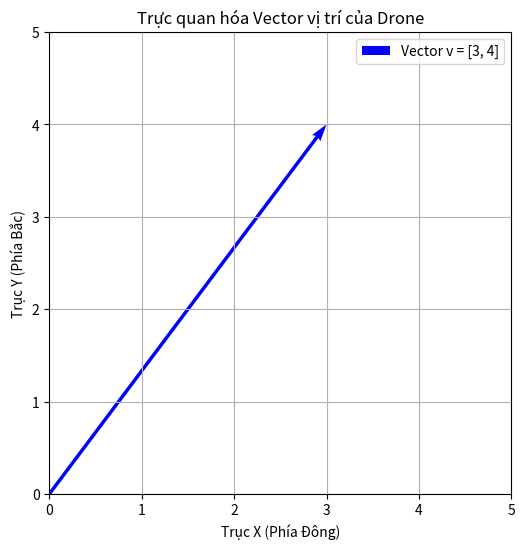
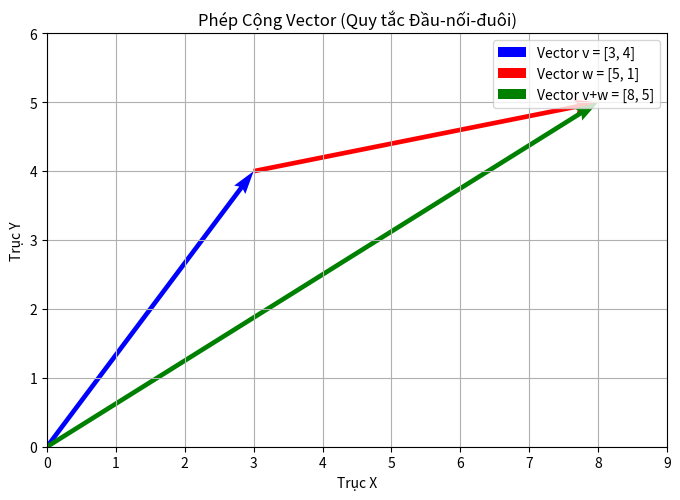
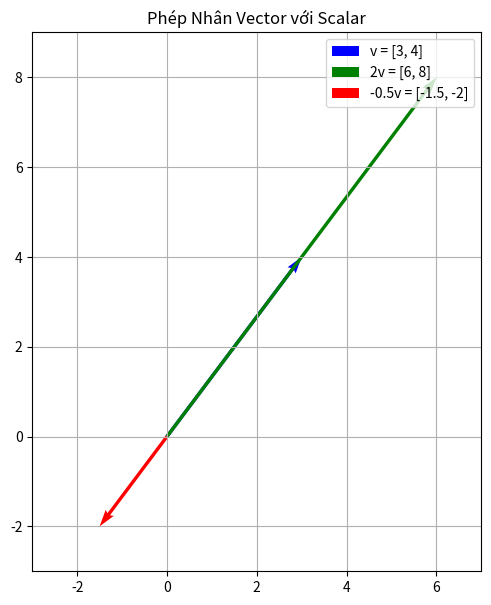
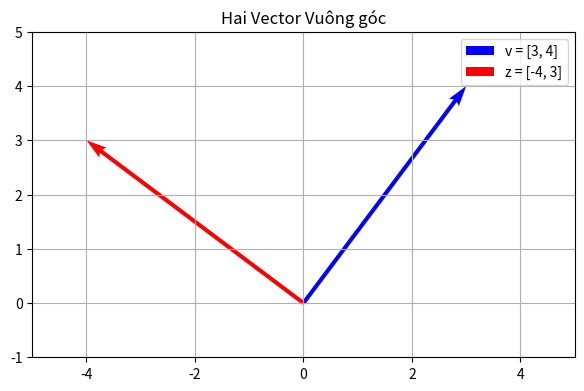
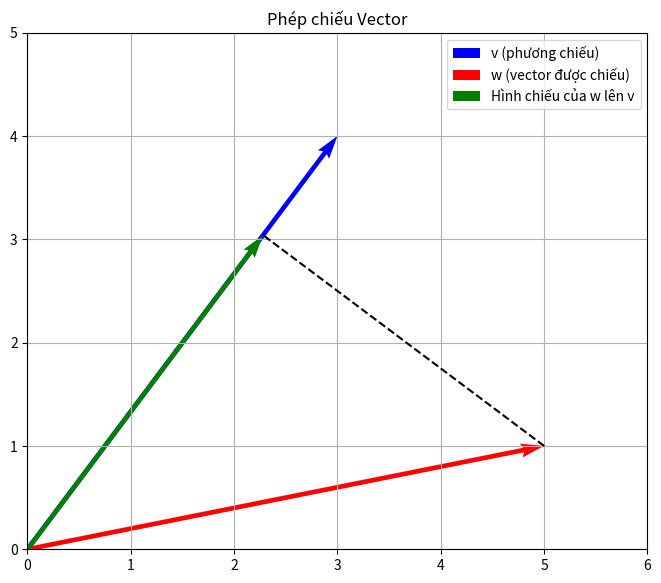
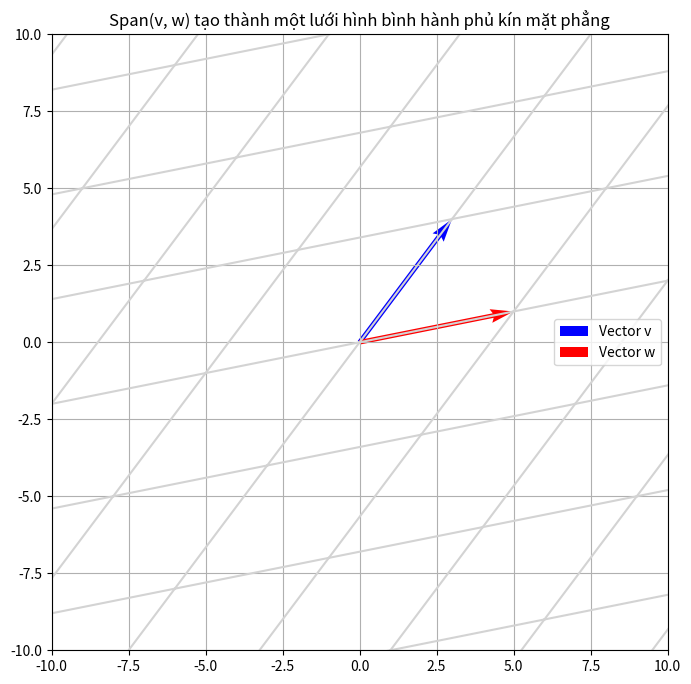

Here is the Python script that generated these plots, in order:
# %% [markdown]
# # Giới thiệu khái niệm Đại số Tuyến tính
#
# Chào mừng bạn đến với notebook tìm hiểu về Đại số tuyến tính! Chúng ta sẽ cùng nhau khám phá những khái niệm cốt lõi của môn học này, bắt đầu từ những viên gạch đầu tiên: **vector**.
#
# Để dễ hình dung, chúng ta sẽ sử dụng một ví dụ xuyên suốt: điều khiển một chiếc drone. Mọi di chuyển, vị trí, và lực tác động lên drone đều có thể được mô tả bằng vector.

# %%
import numpy as np
import matplotlib.pyplot as plt

# %% [markdown]
# ## 1. Vector và Scalar
#
# Trong cuộc sống, có những đại lượng ta chỉ cần một con số để mô tả, ví dụ như nhiệt độ (25°C) hay khối lượng (5kg). Những con số đơn lẻ này được gọi là **scalar** (đại lượng vô hướng).
#
# Tuy nhiên, để xác định vị trí của drone, ta cần nhiều hơn một con số. Ví dụ, drone đang ở "cách 3 mét về phía Đông và 4 mét về phía Bắc" so với vị trí của bạn. Cặp số `(3, 4)` này không chỉ cho biết khoảng cách mà còn cả hướng. Đây chính là một **vector** (đại lượng có hướng).
#
# - **Scalar**: Một con số duy nhất.
# - **Vector**: Một danh sách các con số được sắp xếp theo thứ tự, biểu diễn cả độ lớn và hướng.

# %% [markdown]
# ### 1.1. Định nghĩa Scalar và Vector trong Python
#
# Chúng ta sẽ dùng thư viện `NumPy` để làm việc với vector.

# %%
# Scalar
s = 25
print(f"Scalar s: {s}")
print(f"Kiểu dữ liệu của s: {type(s)}")

# Vector (sử dụng NumPy array)
# Vector v biểu diễn vị trí: 3 mét về phía Đông (trục x), 4 mét về phía Bắc (trục y)
v = np.array([3, 4])
print(f"\nVector v: {v}")
print(f"Shape của v: {v.shape}")
print(f"Kiểu dữ liệu của v: {type(v)}")

# %%[markdown]
# ### 1.2. Trực quan hóa Vector
#
# Một vector thường được biểu diễn bằng một mũi tên bắt đầu từ gốc tọa độ `(0,0)` đến điểm có tọa độ là các thành phần của vector.

# %%
# Thiết lập plot
plt.figure(figsize=(6, 6))
plt.quiver(0, 0, v[0], v[1], angles='xy', scale_units='xy', scale=1, color='b', label='Vector v = [3, 4]')

# Tùy chỉnh plot cho dễ nhìn
plt.xlim(0, 5)
plt.ylim(0, 5)
plt.axhline(0, color='grey', lw=0.5)
plt.axvline(0, color='grey', lw=0.5)
plt.grid(True)
plt.xlabel("Trục X (Phía Đông)")
plt.ylabel("Trục Y (Phía Bắc)")
plt.title("Trực quan hóa Vector vị trí của Drone")
plt.legend()
plt.gca().set_aspect('equal', adjustable='box')
plt.show()

# %% [markdown]
# ## 2. Các Phép toán trên Vector
#
# Giống như các con số, chúng ta có thể thực hiện các phép toán trên vector.

# %% [markdown]
# ### 2.1. Phép Cộng Vector
#
# Giả sử drone bay từ gốc tọa độ đến vị trí `v = [3, 4]`. Sau đó, nó lại di chuyển một đoạn nữa, được biểu diễn bằng vector `w = [5, 1]` (5 mét về Đông, 1 mét về Bắc). Vị trí cuối cùng của drone so với gốc là tổng của hai vector `v` và `w`.
#
# - **Đại số**: Cộng từng thành phần tương ứng.
# - **Hình học**: Quy tắc "đầu-nối-đuôi" hoặc quy tắc hình bình hành.

# %%
w = np.array([5, 1])
v_plus_w = v + w

print(f"Vector v: {v}")
print(f"Vector w: {w}")
print(f"Vector v + w: {v_plus_w}")

# Trực quan hóa phép cộng
plt.figure(figsize=(8, 8))
# Vẽ vector v từ gốc
plt.quiver(0, 0, v[0], v[1], angles='xy', scale_units='xy', scale=1, color='b', label='Vector v = [3, 4]')
# Vẽ vector w bắt đầu từ ngọn của v
plt.quiver(v[0], v[1], w[0], w[1], angles='xy', scale_units='xy', scale=1, color='r', label='Vector w = [5, 1]')
# Vẽ vector tổng v + w
plt.quiver(0, 0, v_plus_w[0], v_plus_w[1], angles='xy', scale_units='xy', scale=1, color='g', label='Vector v+w = [8, 5]')

plt.xlim(0, 9)
plt.ylim(0, 6)
plt.grid(True)
plt.title("Phép Cộng Vector (Quy tắc Đầu-nối-đuôi)")
plt.xlabel("Trục X")
plt.ylabel("Trục Y")
plt.legend()
plt.gca().set_aspect('equal', adjustable='box')
plt.show()

# %% [markdown]
# ### 2.2. Phép Nhân Vector với Scalar
#
# Phép nhân một vector với một scalar sẽ "co" hoặc "giãn" độ dài của vector đó. Nếu scalar là số âm, nó sẽ đổi chiều của vector.
#
# Ví dụ, `2*v` sẽ là một vector cùng hướng với `v` nhưng dài gấp đôi.

# %%
v_scaled = 2 * v
v_scaled_neg = -0.5 * v

print(f"Vector v: {v}")
print(f"Vector 2*v: {v_scaled}")
print(f"Vector -0.5*v: {v_scaled_neg}")

# Trực quan hóa
plt.figure(figsize=(7, 7))
plt.quiver(0, 0, v[0], v[1], angles='xy', scale_units='xy', scale=1, color='b', label='v = [3, 4]')
plt.quiver(0, 0, v_scaled[0], v_scaled[1], angles='xy', scale_units='xy', scale=1, color='g', label='2v = [6, 8]')
plt.quiver(0, 0, v_scaled_neg[0], v_scaled_neg[1], angles='xy', scale_units='xy', scale=1, color='r', label='-0.5v = [-1.5, -2]')

plt.xlim(-3, 7)
plt.ylim(-3, 9)
plt.grid(True)
plt.title("Phép Nhân Vector với Scalar")
plt.legend()
plt.gca().set_aspect('equal', adjustable='box')
plt.show()

# %% [markdown]
# ### 2.3. Tổ hợp Tuyến tính
#
# Một tổ hợp tuyến tính của các vector là tổng của các vector đó sau khi đã được nhân với các scalar. Ví dụ, `a*v + b*w` là một tổ hợp tuyến tính của `v` và `w`. Đây là một trong những ý tưởng quan trọng nhất của Đại số tuyến tính.

# %% [markdown]
# ## 3. Hình học và Phép đo Vector

# %% [markdown]
# ### 3.1. Độ dài (Độ lớn) của Vector
#
# Độ dài của vector chính là khoảng cách từ gốc tọa độ đến điểm cuối của vector. Chúng ta có thể tính nó bằng định lý Pythagoras.
#
# `||v|| = sqrt(x^2 + y^2)`

# %%
v = np.array([3, 4])
length_v = np.linalg.norm(v)

print(f"Vector v: {v}")
print(f"Độ dài của v (tính bằng Pythagoras): sqrt(3^2 + 4^2) = sqrt(9 + 16) = sqrt(25) = 5")
print(f"Độ dài của v (tính bằng NumPy): {length_v}")

# %% [markdown]
# ### 3.2. Tích Vô hướng (Dot Product)
#
# Tích vô hướng là một phép toán giữa hai vector và cho ra kết quả là một scalar. Nó giúp chúng ta tính toán góc giữa hai vector và kiểm tra xem chúng có vuông góc với nhau không.
#
# - **Đại số**: `v · w = v1*w1 + v2*w2 + ...`
# - **Hình học**: `v · w = ||v|| * ||w|| * cos(θ)`
#
# Nếu tích vô hướng của hai vector (khác zero) bằng 0, chúng vuông góc với nhau.

# %%
v = np.array([3, 4])
w = np.array([5, 1])
z = np.array([-4, 3]) # Vector z vuông góc với v

dot_vw = np.dot(v, w)
dot_vz = np.dot(v, z)

print(f"v · w = {v[0]}*{w[0]} + {v[1]}*{w[1]} = {dot_vw}")
print(f"v · z = {v[0]}*{z[0]} + {v[1]}*{z[1]} = {dot_vz}")
if dot_vz == 0:
    print("Vì v · z = 0, vector v và z vuông góc với nhau.")

# Tính góc giữa v và w
cos_theta = dot_vw / (np.linalg.norm(v) * np.linalg.norm(w))
angle_rad = np.arccos(cos_theta)
angle_deg = np.degrees(angle_rad)
print(f"\nGóc giữa v và w: {angle_deg:.2f} độ")

# Trực quan hóa tính vuông góc
plt.figure(figsize=(7, 7))
plt.quiver(0, 0, v[0], v[1], angles='xy', scale_units='xy', scale=1, color='b', label='v = [3, 4]')
plt.quiver(0, 0, z[0], z[1], angles='xy', scale_units='xy', scale=1, color='r', label='z = [-4, 3]')
plt.xlim(-5, 5)
plt.ylim(-1, 5)
plt.grid(True)
plt.title("Hai Vector Vuông góc")
plt.legend()
plt.gca().set_aspect('equal', adjustable='box')
plt.show()

# %% [markdown]
# ### 3.3. Phép chiếu Vector
#
# Phép chiếu vector `w` lên vector `v` là việc tìm "hình chiếu" của `w` trên đường thẳng chứa `v`. Nó cho chúng ta thành phần của `w` theo phương của `v`.
#
# Công thức: `proj_v(w) = ( (w · v) / (v · v) ) * v`

# %%
v = np.array([3, 4])
w = np.array([5, 1])

# Tính phép chiếu của w lên v
proj_v_w = (np.dot(w, v) / np.dot(v, v)) * v

print(f"Vector v: {v}")
print(f"Vector w: {w}")
print(f"Hình chiếu của w lên v: {proj_v_w}")

# Trực quan hóa
plt.figure(figsize=(8, 8))
plt.quiver(0, 0, v[0], v[1], angles='xy', scale_units='xy', scale=1, color='b', label='v (phương chiếu)')
plt.quiver(0, 0, w[0], w[1], angles='xy', scale_units='xy', scale=1, color='r', label='w (vector được chiếu)')
plt.quiver(0, 0, proj_v_w[0], proj_v_w[1], angles='xy', scale_units='xy', scale=1, color='g', label='Hình chiếu của w lên v')

# Vẽ đường gióng
plt.plot([w[0], proj_v_w[0]], [w[1], proj_v_w[1]], 'k--')

plt.xlim(0, 6)
plt.ylim(0, 5)
plt.grid(True)
plt.title("Phép chiếu Vector")
plt.legend()
plt.gca().set_aspect('equal', adjustable='box')
plt.show()

# %% [markdown]
# ## 4. Không gian sinh bởi Vector (Span)
#
# "Span" của một tập hợp các vector là tập hợp tất cả các điểm bạn có thể đến được bằng cách sử dụng các tổ hợp tuyến tính của chúng.
#
# - **Span của một vector `v`**: Là một đường thẳng đi qua gốc tọa độ và chứa vector `v`.
# - **Span của hai vector `v`, `w` (không cùng phương)**: Là toàn bộ mặt phẳng 2D. Bạn có thể "lát gạch" cả mặt phẳng bằng các hình bình hành tạo bởi `v` và `w`.

# %%
v = np.array([3, 4])
w = np.array([5, 1])

plt.figure(figsize=(8, 8))

# Minh họa span(v, w) bằng cách vẽ một lưới hình bình hành
for i in range(-5, 6):
    for j in range(-5, 6):
        # Tính toán các đỉnh của hình bình hành
        origin = i * v + j * w
        p1 = origin + v
        p2 = origin + w
        p3 = origin + v + w
        # Vẽ các cạnh của hình bình hành
        plt.plot([origin[0], p1[0]], [origin[1], p1[1]], color='lightgray')
        plt.plot([origin[0], p2[0]], [origin[1], p2[1]], color='lightgray')

# Vẽ 2 vector cơ sở
plt.quiver(0, 0, v[0], v[1], angles='xy', scale_units='xy', scale=1, color='b', label='Vector v')
plt.quiver(0, 0, w[0], w[1], angles='xy', scale_units='xy', scale=1, color='r', label='Vector w')

plt.xlim(-10, 10)
plt.ylim(-10, 10)
plt.grid(True)
plt.title("Span(v, w) tạo thành một lưới hình bình hành phủ kín mặt phẳng")
plt.legend()
plt.gca().set_aspect('equal', adjustable='box')
plt.show()
